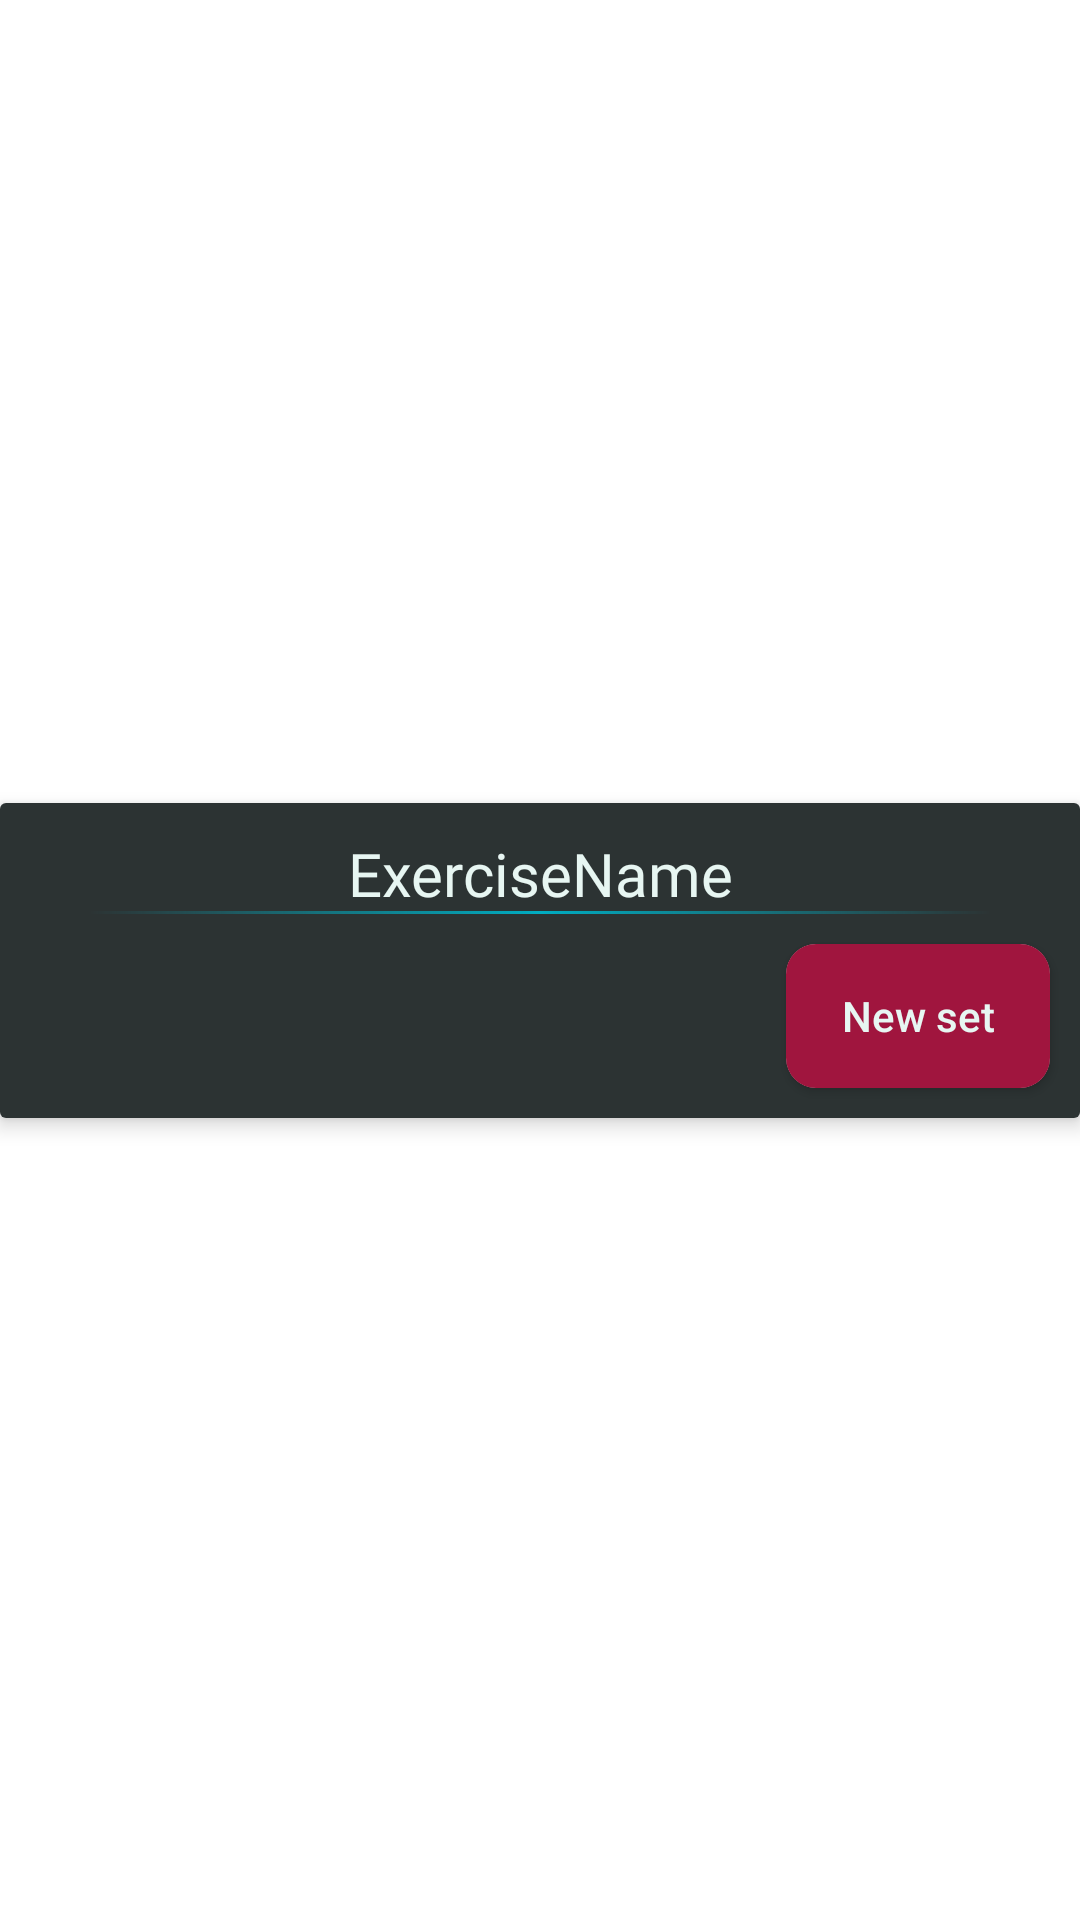

This screen was rendered from an Android layout file. Write that file and the resources it references.
<!-- AndroidManifest.xml: application theme Theme.GymBro -->
<!-- res/layout/workout_execise_card_view.xml -->
<?xml version="1.0" encoding="utf-8"?>
<androidx.constraintlayout.widget.ConstraintLayout xmlns:android="http://schemas.android.com/apk/res/android"
    xmlns:app="http://schemas.android.com/apk/res-auto"
    xmlns:tools="http://schemas.android.com/tools"
    android:layout_width="match_parent"
    android:layout_height="wrap_content">


    <androidx.cardview.widget.CardView
        android:layout_width="match_parent"
        android:layout_height="wrap_content"

        app:layout_constraintBottom_toBottomOf="parent"
        app:layout_constraintEnd_toEndOf="parent"
        app:layout_constraintStart_toStartOf="parent"
        app:cardElevation="4dp"
        app:layout_constraintTop_toTopOf="parent">

        <androidx.constraintlayout.widget.ConstraintLayout
            android:layout_width="match_parent"
            android:background="@color/grey_blue"

            android:layout_height="wrap_content">


            <TextView
                android:id="@+id/exercise_name_LBL"
                android:layout_width="wrap_content"
                android:layout_height="wrap_content"
                android:layout_marginVertical="10dp"
                android:text="ExerciseName"
                android:textColor="@color/ice_blue"
                android:fontFamily="@font/oldsport2"
                android:textSize="20sp"
                app:layout_constraintBottom_toTopOf="@+id/exercise_set_recyclerview"
                app:layout_constraintEnd_toEndOf="parent"
                app:layout_constraintStart_toStartOf="parent"
                app:layout_constraintTop_toTopOf="parent" />

            <LinearLayout
                android:id="@+id/linearLayout"
                android:layout_width="match_parent"
                android:layout_height="1dp"
                android:background="@drawable/transparent_radial_gradient_blue"
                android:orientation="horizontal"
                app:layout_constraintBottom_toTopOf="@+id/exercise_set_recyclerview" />


            <androidx.cardview.widget.CardView
                android:layout_width="wrap_content"
                android:layout_height="wrap_content"
                app:cardCornerRadius="10dp"
                app:layout_constraintBottom_toBottomOf="parent"
                app:layout_constraintEnd_toEndOf="parent"
                android:layout_margin="10dp"

                app:layout_constraintTop_toBottomOf="@id/exercise_set_recyclerview">

                <Button
                    android:id="@+id/new_set_button"
                    android:layout_width="wrap_content"
                    android:layout_height="wrap_content"
                    android:background="@color/purple_red"
                    android:text="New set"
                    android:textAllCaps="false"
                    android:textColor="@color/ice_blue" />
            </androidx.cardview.widget.CardView>

            <androidx.recyclerview.widget.RecyclerView
                android:id="@+id/exercise_set_recyclerview"
                android:layout_width="match_parent"
                android:layout_height="wrap_content"
                app:layout_constraintEnd_toEndOf="parent"
                app:layout_constraintTop_toBottomOf="@+id/exercise_name_LBL"
                app:layout_constraintStart_toStartOf="parent" />



        </androidx.constraintlayout.widget.ConstraintLayout>


    </androidx.cardview.widget.CardView>






</androidx.constraintlayout.widget.ConstraintLayout>
<!-- resources referenced by this layout -->
<resources>
  <color name="grey_blue">#2C3333</color>
  <color name="ice_blue">#E7F6F2</color>
  <color name="purple_red">#A0153E</color>
  <!-- drawable transparent_radial_gradient_blue (drawable) -->
  <shape xmlns:android="http://schemas.android.com/apk/res/android"
      android:shape="rectangle">
      <gradient android:type="radial"
          android:gradientRadius="15000%p"
          android:startColor="#00ACC1"
          android:endColor="#00FFFFFF" />
  </shape>
  <style name="Theme.GymBro" parent="Theme.MaterialComponents.Light.NoActionBar">
          
           <item name="colorPrimary">@color/crimson</item> --&gt;
           <item name="colorPrimaryDark">@color/purple_red</item> --&gt;
           <item name="colorAccent">@color/dark_blue</item> --&gt;
          <item name="android:windowDrawsSystemBarBackgrounds">false</item>
          <item name="android:windowTranslucentNavigation">false</item>
  
  
      </style>
  <color name="crimson">#E90808</color>
  <color name="dark_blue">#395B64</color>
</resources>
